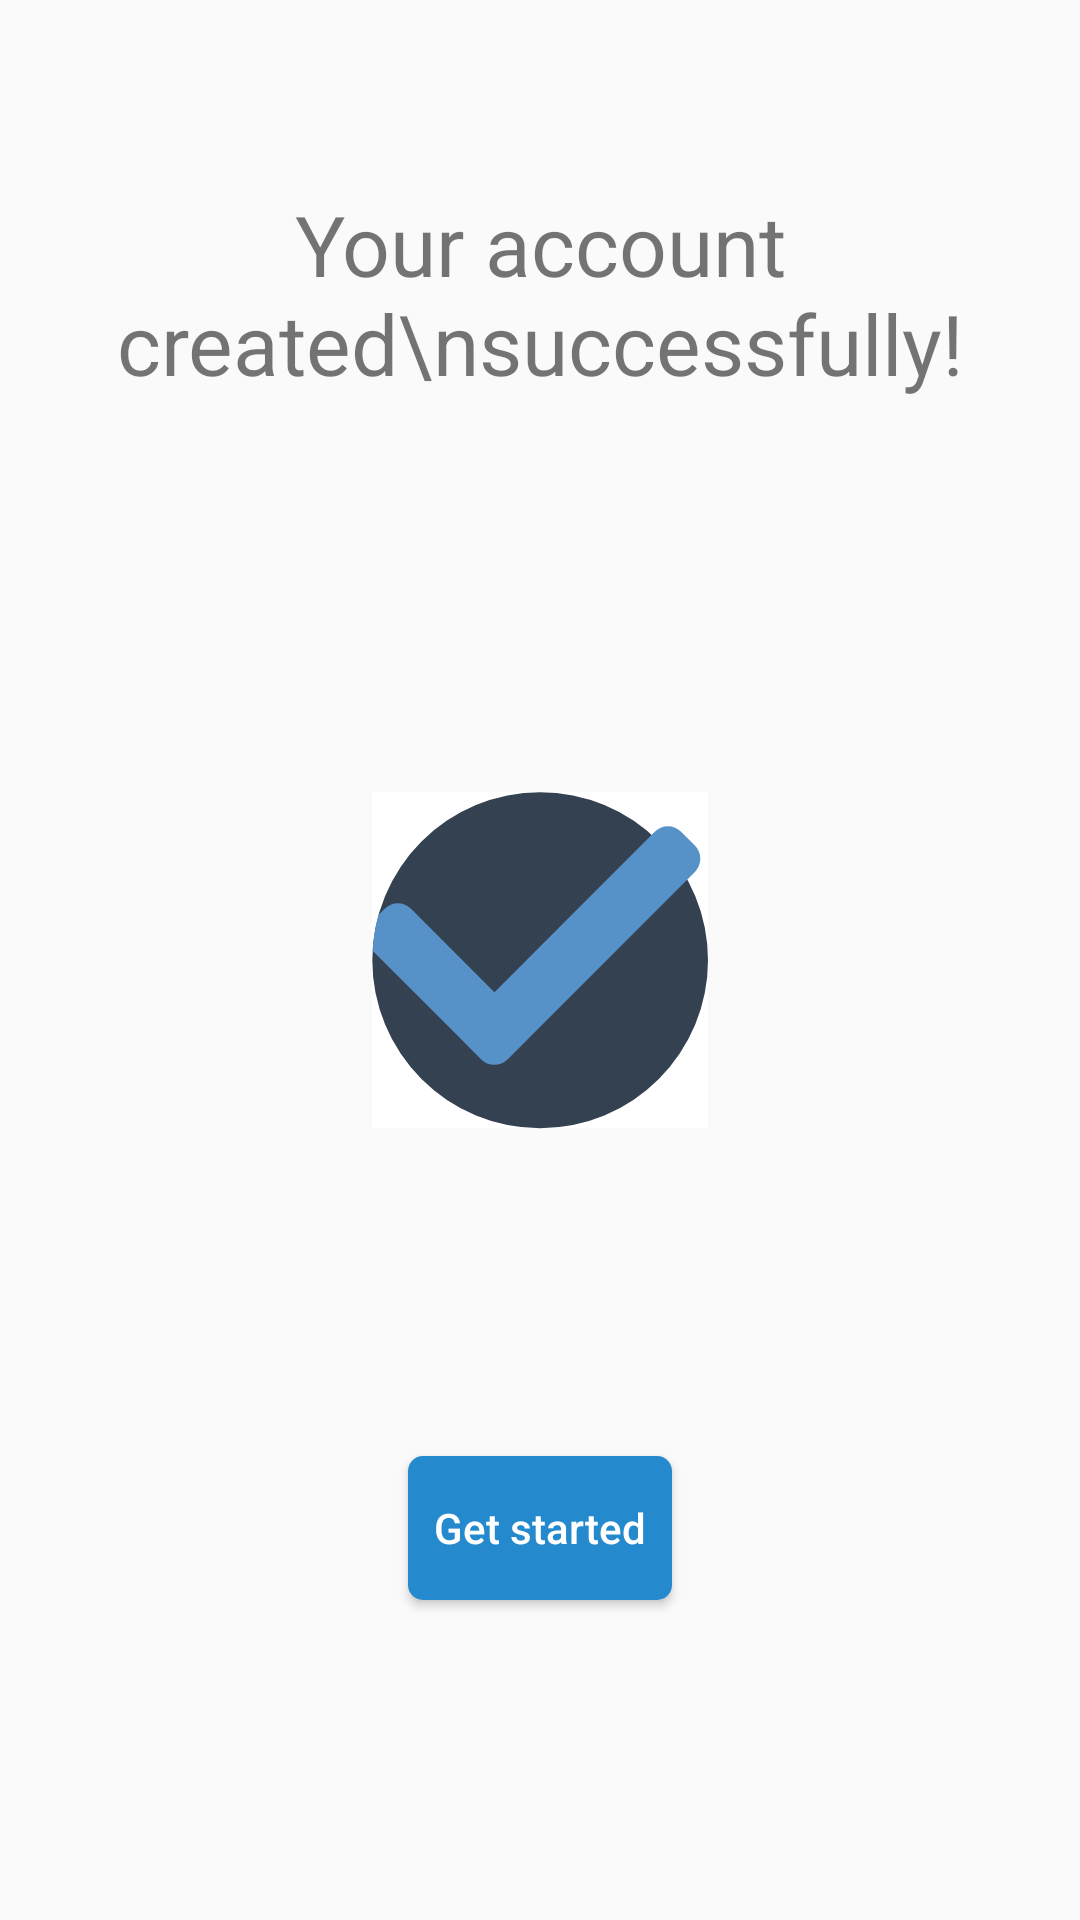

The Android layout XML behind this screen, and the referenced resources:
<!-- AndroidManifest.xml: application theme AppTheme -->
<!-- res/layout/activity_get_started.xml -->
<?xml version="1.0" encoding="utf-8"?>
<androidx.constraintlayout.widget.ConstraintLayout xmlns:android="http://schemas.android.com/apk/res/android"
    xmlns:app="http://schemas.android.com/apk/res-auto"
    xmlns:tools="http://schemas.android.com/tools"
    android:layout_width="match_parent"
    android:layout_height="match_parent"
    tools:context=".activities.GetStartedActivity">

    <TextView
        android:id="@+id/textView11"
        android:layout_width="wrap_content"
        android:layout_height="wrap_content"
        android:gravity="center"
        android:text="Your account created\nsuccessfully!"
        android:textSize="28sp"
        app:layout_constraintBottom_toBottomOf="parent"
        app:layout_constraintEnd_toEndOf="parent"
        app:layout_constraintStart_toStartOf="parent"
        app:layout_constraintTop_toTopOf="parent"
        app:layout_constraintVertical_bias="0.110000014" />

    <ImageView
        android:id="@+id/imageView3"
        android:layout_width="wrap_content"
        android:layout_height="wrap_content"
        android:background="@color/transparent"
        android:backgroundTint="#FFFFFF"
        app:layout_constraintBottom_toBottomOf="parent"
        app:layout_constraintEnd_toEndOf="parent"
        app:layout_constraintStart_toStartOf="parent"
        app:layout_constraintTop_toBottomOf="@+id/textView11"
        app:layout_constraintVertical_bias="0.32999998"
        app:srcCompat="@drawable/ic_success_registeration" />

    <Button
        android:id="@+id/btn_get_started"
        android:layout_width="wrap_content"
        android:layout_height="wrap_content"
        android:background="@drawable/blue_rounded_button"
        android:text="Get started"
        android:textAllCaps="false"
        android:textColor="@color/white"
        app:layout_constraintBottom_toBottomOf="parent"
        app:layout_constraintEnd_toEndOf="parent"
        app:layout_constraintStart_toStartOf="parent"
        app:layout_constraintTop_toBottomOf="@+id/imageView3" />
</androidx.constraintlayout.widget.ConstraintLayout>
<!-- resources referenced by this layout -->
<resources>
  <color name="transparent">#00FFFFFF</color>
  <color name="white">#ffffff</color>
  <!-- drawable blue_rounded_button (drawable) -->
  <?xml version="1.0" encoding="utf-8"?>
  <selector xmlns:android="http://schemas.android.com/apk/res/android">
      <item android:state_pressed="false">
          <shape android:shape="rectangle">
              <corners android:radius="5dp" />
              <solid android:color="@color/colorPrimary" />
          </shape>
      </item>
      <item android:state_pressed="true">
          <shape android:shape="rectangle">
              <corners android:radius="5dp" />
              <solid android:color="#4F9DD1" />
          </shape>
      </item>
  
  </selector>
  <!-- drawable ic_success_registeration (drawable) -->
  <vector xmlns:android="http://schemas.android.com/apk/res/android"
      android:width="112dp"
      android:height="117dp"
      android:viewportWidth="112"
      android:viewportHeight="117">
      <group>
          <clip-path android:pathData="M0,0h112v117h-112z" />
          <path
              android:fillColor="#fff"
              android:pathData="M0,2.319L111.891,2.319L111.891,114.319L0,114.319Z" />
          <path
              android:fillColor="#344151"
              android:pathData="M0.109,58.428a55.945,56 0,1 0,111.89 0a55.945,56 0,1 0,-111.89 0z" />
          <path
              android:fillColor="#5691c8"
              android:pathData="M107.629,28.964 L45.171,91.464a6.182,6.182 0,0 1,-8.763 0l-9,-9.012L0.197,55.213A55.971,55.971 0,0 1,2.163 43.334L4.242,41.256a6.182,6.182 0,0 1,8.763 0l27.8,27.825L93.25,16.603l1.005,-1.028a6.182,6.182 0,0 1,8.763 0l4.611,4.616A6.236,6.236 0,0 1,107.629 28.964Z" />
      </group>
  </vector>
  <style name="AppTheme" parent="Theme.AppCompat.Light.DarkActionBar">
          
          <item name="colorPrimary">@color/colorPrimary</item>
          <item name="colorPrimaryDark">@color/colorPrimaryDark</item>
          <item name="colorAccent">@color/colorAccent</item>
          <item name="android:windowAnimationStyle">@style/CustomAnimationActivities</item>
      </style>
  <color name="colorPrimary">#258ACD</color>
  <color name="colorPrimaryDark">#258ACD</color>
  <color name="colorAccent">#258ACD</color>
  <style name="CustomAnimationActivities" parent="@android:style/Animation.Activity">
          <item name="android:activityOpenEnterAnimation">@anim/slide_in_right</item>
          <item name="android:activityOpenExitAnimation">@anim/slide_out_left</item>
          <item name="android:activityCloseEnterAnimation">@anim/slide_in_left</item>
          <item name="android:activityCloseExitAnimation">@anim/slide_out_right</item>
      </style>
</resources>
